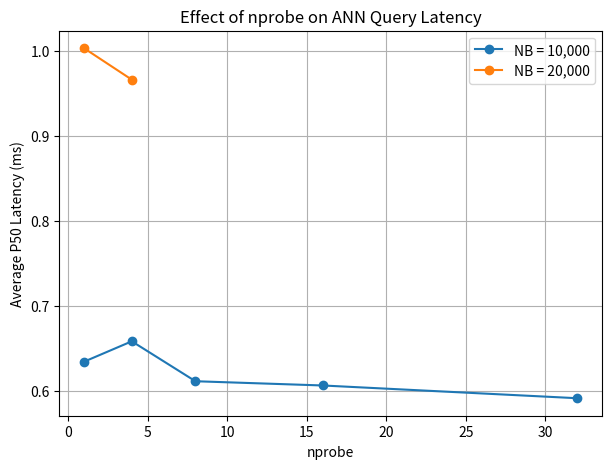

The matplotlib source for this figure:
import matplotlib.pyplot as plt

nprobe_10k = [1, 4, 8, 16, 32]
p50_10k = [0.634, 0.658, 0.611, 0.606, 0.591]

nprobe_20k = [1, 4]
p50_20k = [1.003, 0.966]

plt.figure(figsize=(7,5))
plt.plot(nprobe_10k, p50_10k, marker='o', label='NB = 10,000')
plt.plot(nprobe_20k, p50_20k, marker='o', label='NB = 20,000')
plt.xlabel('nprobe')
plt.ylabel('Average P50 Latency (ms)')
plt.title('Effect of nprobe on ANN Query Latency')
plt.legend()
plt.grid(True)
plt.show()
